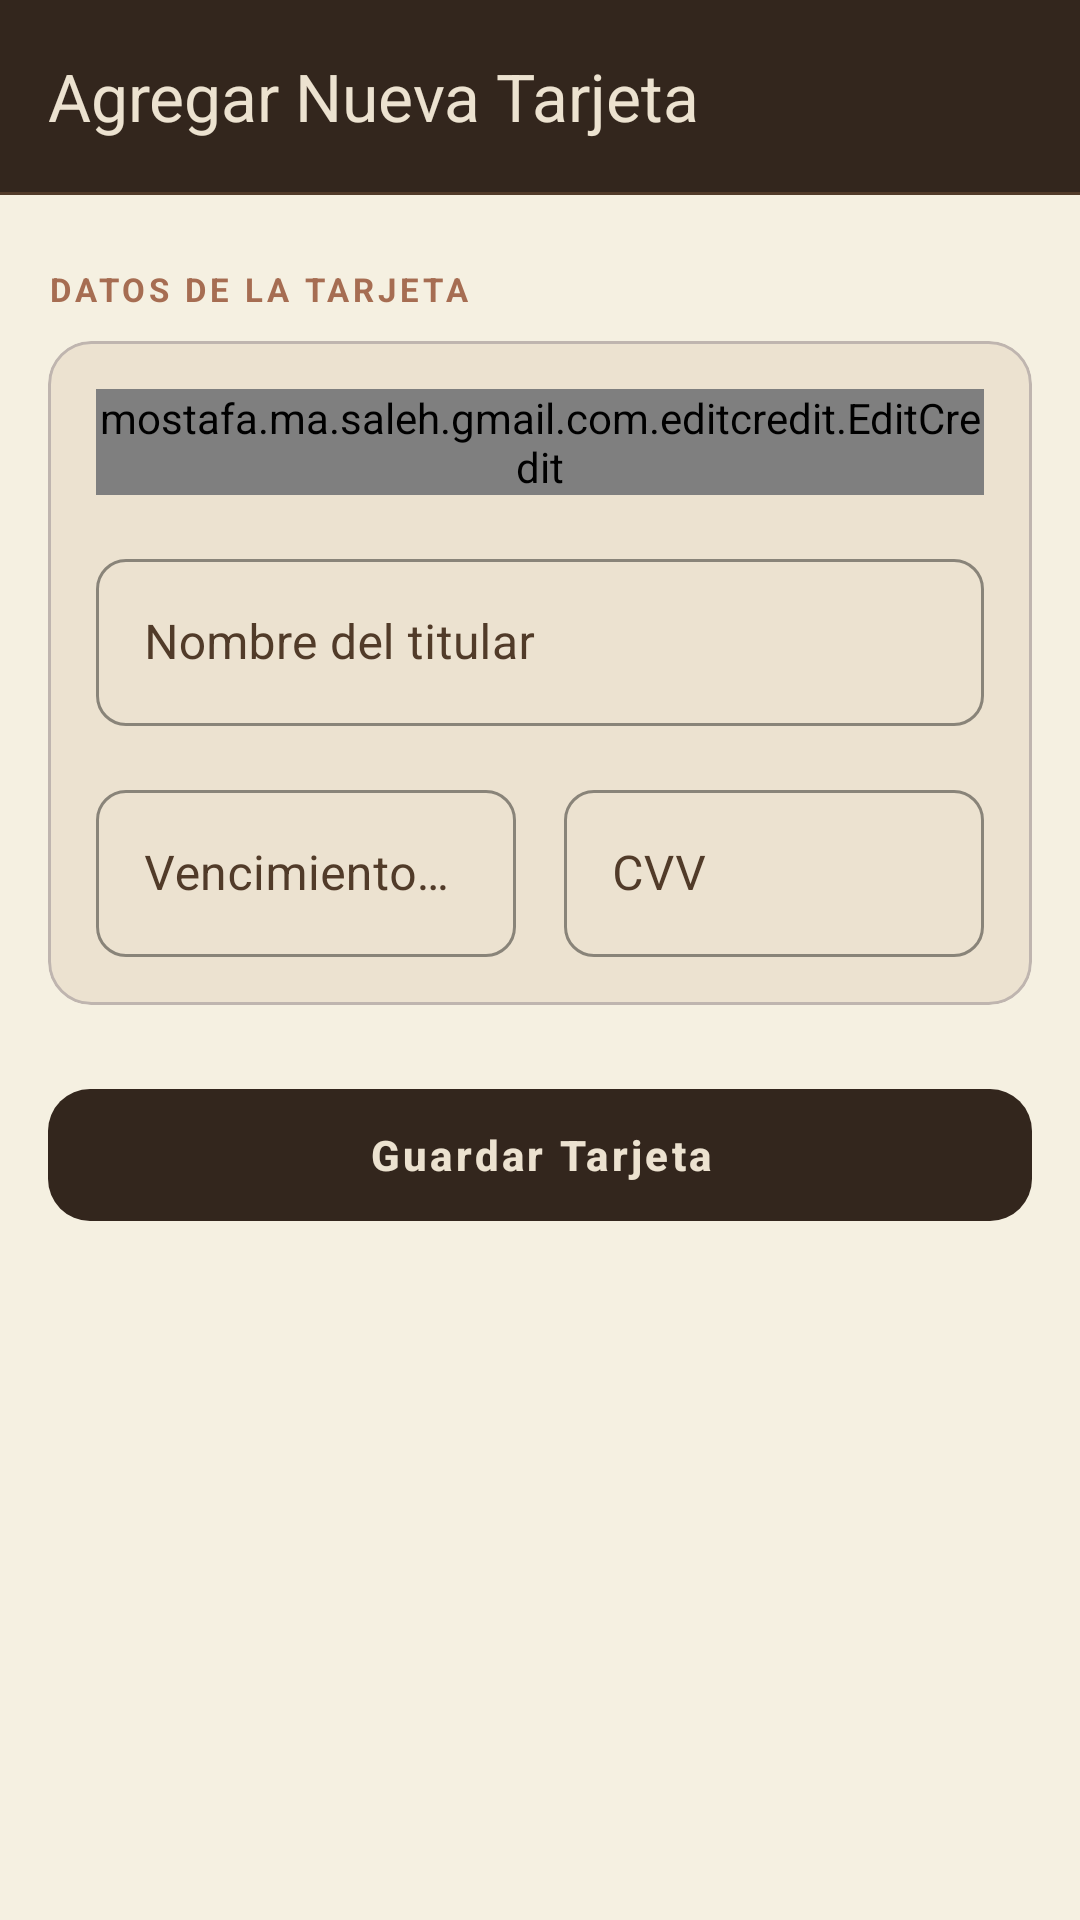

Android layout source for this screen:
<!-- AndroidManifest.xml: application theme Theme.AppLaCasaDelBordadito -->
<!-- res/layout/activity_tarjeta_agregar.xml -->
<?xml version="1.0" encoding="utf-8"?>
<androidx.coordinatorlayout.widget.CoordinatorLayout
    xmlns:android="http://schemas.android.com/apk/res/android"
    xmlns:app="http://schemas.android.com/apk/res-auto"
    xmlns:tools="http://schemas.android.com/tools"
    android:layout_width="match_parent"
    android:layout_height="match_parent"
    android:background="@color/light_sand"
    tools:context=".Perfil.TarjetaAgregarActivity">

    
    <com.google.android.material.appbar.AppBarLayout
        android:layout_width="match_parent"
        android:layout_height="wrap_content"
        android:background="@color/dark_coffee"
        app:elevation="0dp"
        app:liftOnScroll="false">

        <com.google.android.material.appbar.MaterialToolbar
            android:id="@+id/toolbar"
            android:layout_width="match_parent"
            android:layout_height="?attr/actionBarSize"
            app:navigationIcon="@drawable/ic_back"
            app:navigationIconTint="@color/almond_silk"
            app:title="Agregar Nueva Tarjeta"
            app:titleTextColor="@color/bone"
            app:titleTextAppearance="?attr/textAppearanceTitleLarge" />

        <View
            android:layout_width="match_parent"
            android:layout_height="1dp"
            android:background="@color/brown" />

    </com.google.android.material.appbar.AppBarLayout>

    <androidx.core.widget.NestedScrollView
        android:layout_width="match_parent"
        android:layout_height="match_parent"
        app:layout_behavior="@string/appbar_scrolling_view_behavior">

        <LinearLayout
            android:layout_width="match_parent"
            android:layout_height="wrap_content"
            android:orientation="vertical"
            android:padding="16dp"
            android:paddingBottom="32dp">

            
            <TextView
                android:layout_width="wrap_content"
                android:layout_height="wrap_content"
                android:layout_marginTop="8dp"
                android:layout_marginBottom="10dp"
                android:text="DATOS DE LA TARJETA"
                android:textColor="@color/terracotta"
                android:textSize="11sp"
                android:textStyle="bold"
                android:letterSpacing="0.12" />

            
            <LinearLayout
                android:layout_width="match_parent"
                android:layout_height="wrap_content"
                android:orientation="vertical"
                android:background="@drawable/bg_card_bone"
                android:clipToOutline="true"
                android:padding="16dp">

                
                <mostafa.ma.saleh.gmail.com.editcredit.EditCredit
                    android:id="@+id/editCreditView"
                    android:layout_width="match_parent"
                    android:layout_height="wrap_content"
                    android:textColor="@color/brown"/>

                
                <com.google.android.material.textfield.TextInputLayout
                    android:layout_width="match_parent"
                    android:layout_height="wrap_content"
                    android:layout_marginTop="16dp"
                    android:hint="Nombre del titular"
                    style="@style/Widget.MaterialComponents.TextInputLayout.OutlinedBox"
                    app:boxStrokeWidthFocused="1.5dp"
                    app:boxStrokeColor="@color/dark_coffee"
                    app:hintTextColor="@color/brown"
                    android:textColorHint="@color/brown"
                    app:boxCornerRadiusTopStart="10dp"
                    app:boxCornerRadiusTopEnd="10dp"
                    app:boxCornerRadiusBottomStart="10dp"
                    app:boxCornerRadiusBottomEnd="10dp"
                    app:boxBackgroundColor="@color/bone">

                    <com.google.android.material.textfield.TextInputEditText
                        android:id="@+id/etCardHolder"
                        android:layout_width="match_parent"
                        android:layout_height="wrap_content"
                        android:inputType="textPersonName"
                        android:textColor="@color/dark_coffee"
                        android:maxLines="1" />
                </com.google.android.material.textfield.TextInputLayout>

                
                <LinearLayout
                    android:layout_width="match_parent"
                    android:layout_height="wrap_content"
                    android:layout_marginTop="16dp"
                    android:orientation="horizontal"
                    android:baselineAligned="false">

                    <com.google.android.material.textfield.TextInputLayout
                        android:layout_width="0dp"
                        android:layout_height="wrap_content"
                        android:layout_weight="1"
                        android:layout_marginEnd="8dp"
                        android:hint="Vencimiento (MM/AA)"
                        style="@style/Widget.MaterialComponents.TextInputLayout.OutlinedBox"
                        app:boxStrokeWidthFocused="1.5dp"
                        app:boxStrokeColor="@color/dark_coffee"
                        app:hintTextColor="@color/brown"
                        android:textColorHint="@color/brown"
                        app:boxCornerRadiusTopStart="10dp"
                        app:boxCornerRadiusTopEnd="10dp"
                        app:boxCornerRadiusBottomStart="10dp"
                        app:boxCornerRadiusBottomEnd="10dp"
                        app:boxBackgroundColor="@color/bone">

                        <com.google.android.material.textfield.TextInputEditText
                            android:id="@+id/etExpiry"
                            android:layout_width="match_parent"
                            android:layout_height="wrap_content"
                            android:inputType="number"
                            android:textColor="@color/dark_coffee"
                            android:maxLength="5"
                            android:maxLines="1" />
                    </com.google.android.material.textfield.TextInputLayout>

                    <com.google.android.material.textfield.TextInputLayout
                        android:layout_width="0dp"
                        android:layout_height="wrap_content"
                        android:layout_weight="1"
                        android:layout_marginStart="8dp"
                        android:hint="CVV"
                        style="@style/Widget.MaterialComponents.TextInputLayout.OutlinedBox"
                        app:boxStrokeWidthFocused="1.5dp"
                        app:boxStrokeColor="@color/dark_coffee"
                        app:hintTextColor="@color/brown"
                        android:textColorHint="@color/brown"
                        app:boxCornerRadiusTopStart="10dp"
                        app:boxCornerRadiusTopEnd="10dp"
                        app:boxCornerRadiusBottomStart="10dp"
                        app:boxCornerRadiusBottomEnd="10dp"
                        app:boxBackgroundColor="@color/bone">

                        <com.google.android.material.textfield.TextInputEditText
                            android:id="@+id/etCVV"
                            android:layout_width="match_parent"
                            android:layout_height="wrap_content"
                            android:inputType="numberPassword"
                            android:textColor="@color/dark_coffee"
                            android:maxLength="3"
                            android:maxLines="1" />
                    </com.google.android.material.textfield.TextInputLayout>

                </LinearLayout>

            </LinearLayout>

            
            <com.google.android.material.button.MaterialButton
                android:id="@+id/btnGuardar"
                android:layout_width="match_parent"
                android:layout_height="52dp"
                android:layout_marginTop="24dp"
                android:text="Guardar Tarjeta"
                android:textColor="@color/bone"
                android:textStyle="bold"
                android:letterSpacing="0.08"
                app:backgroundTint="@color/dark_coffee"
                app:cornerRadius="14dp"
                app:icon="@drawable/ic_cart"
                app:iconTint="@color/almond_silk"
                app:iconGravity="textStart" />

        </LinearLayout>
    </androidx.core.widget.NestedScrollView>

</androidx.coordinatorlayout.widget.CoordinatorLayout>
<!-- resources referenced by this layout -->
<resources>
  <color name="almond_silk">#D5B9B2</color>
  <color name="bone">#ECE2D0</color>
  <color name="brown">#513B29</color>
  <color name="dark_coffee">#33261D</color>
  <color name="light_sand">#F5F0E1</color>
  <color name="terracotta">#A66D52</color>
  <!-- drawable bg_card_bone (drawable) -->
  <?xml version="1.0" encoding="utf-8"?>
  <shape xmlns:android="http://schemas.android.com/apk/res/android"
      android:shape="rectangle">
      <solid android:color="@color/bone" />
      <stroke android:width="1dp" android:color="@color/silver" />
      <corners android:radius="14dp" />
  </shape>
  <style name="Theme.AppLaCasaDelBordadito" parent="Base.Theme.AppLaCasaDelBordadito" />
  <color name="silver">#BFB5AF</color>
  <style name="Base.Theme.AppLaCasaDelBordadito" parent="Theme.Material3.DayNight.NoActionBar">
          
          
      </style>
</resources>
